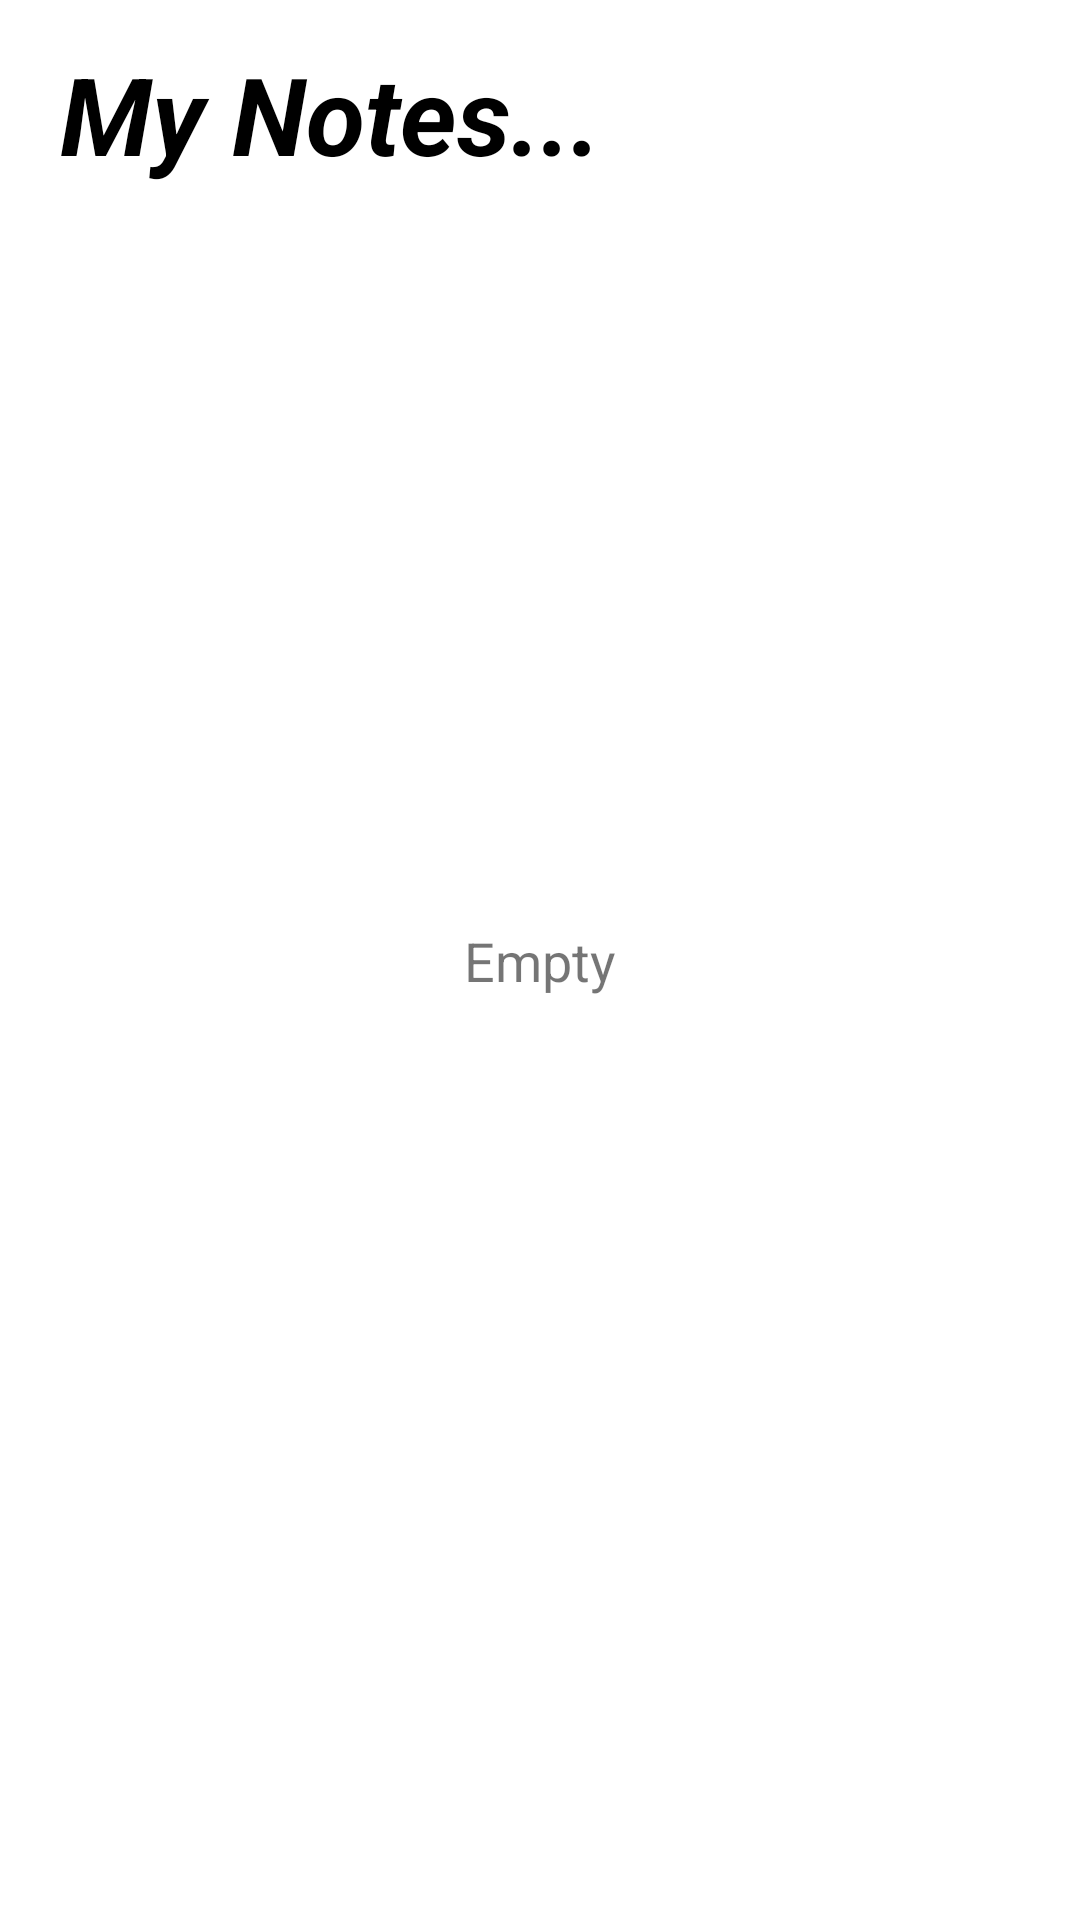

The Android layout XML behind this screen, and the referenced resources:
<!-- AndroidManifest.xml: application theme Theme.NotesStoringApplication -->
<!-- res/layout/activity_main.xml -->
<?xml version="1.0" encoding="utf-8"?>
<androidx.constraintlayout.widget.ConstraintLayout xmlns:android="http://schemas.android.com/apk/res/android"
    xmlns:app="http://schemas.android.com/apk/res-auto"
    xmlns:tools="http://schemas.android.com/tools"
    android:layout_width="match_parent"
    android:layout_height="match_parent"
    tools:context=".MainActivity">

    <TextView
        android:layout_width="match_parent"
        android:layout_height="wrap_content"
        android:paddingStart="20dp"
        android:text="My Notes..."
        android:textColor="@color/black"
        android:textSize="36sp"
        android:textStyle="bold|italic"
        app:layout_constraintBottom_toBottomOf="parent"
        app:layout_constraintEnd_toEndOf="parent"
        app:layout_constraintHorizontal_bias="0.0"
        app:layout_constraintStart_toStartOf="parent"
        app:layout_constraintTop_toTopOf="parent"
        app:layout_constraintVertical_bias="0.023" />

    <ListView
        android:id="@+id/notes_ListView"
        android:layout_width="match_parent"
        android:layout_height="0dp"
        android:background="@null"
        android:paddingStart="20dp"
        android:paddingTop="10dp"
        android:paddingEnd="20dp"
        app:layout_constraintBottom_toBottomOf="parent"
        app:layout_constraintTop_toBottomOf="@+id/textView"/>

    <TextView
        android:id="@+id/emptyTV"
        android:layout_width="match_parent"
        android:layout_height="wrap_content"
        android:gravity="center"
        android:text="Empty"
        android:textSize="18sp"
        app:layout_constraintBottom_toBottomOf="@+id/notes_ListView"
        app:layout_constraintTop_toTopOf="parent"
        tools:layout_editor_absoluteX="0dp" />


</androidx.constraintlayout.widget.ConstraintLayout>
<!-- resources referenced by this layout -->
<resources>
  <style name="Theme.NotesStoringApplication" parent="Theme.MaterialComponents.DayNight.DarkActionBar">
          
          <item name="colorPrimary">@color/purple_500</item>
          <item name="colorPrimaryVariant">@color/purple_700</item>
          <item name="colorOnPrimary">@color/white</item>
          
          <item name="colorSecondary">@color/teal_200</item>
          <item name="colorSecondaryVariant">@color/teal_700</item>
          <item name="colorOnSecondary">@color/black</item>
          
          <item name="android:statusBarColor">?attr/colorPrimaryVariant</item>
          
      </style>
  <!-- not gathered from this repository: default colours our renderer supplied (Android Studio template values) -->
  <color name="purple_500">#FF6200EE</color>
  <color name="purple_700">#FF3700B3</color>
  <color name="teal_200">#FF03DAC5</color>
  <color name="teal_700">#FF018786</color>
  <color name="black">#FF000000</color>
  <color name="white">#FFFFFFFF</color>
</resources>
